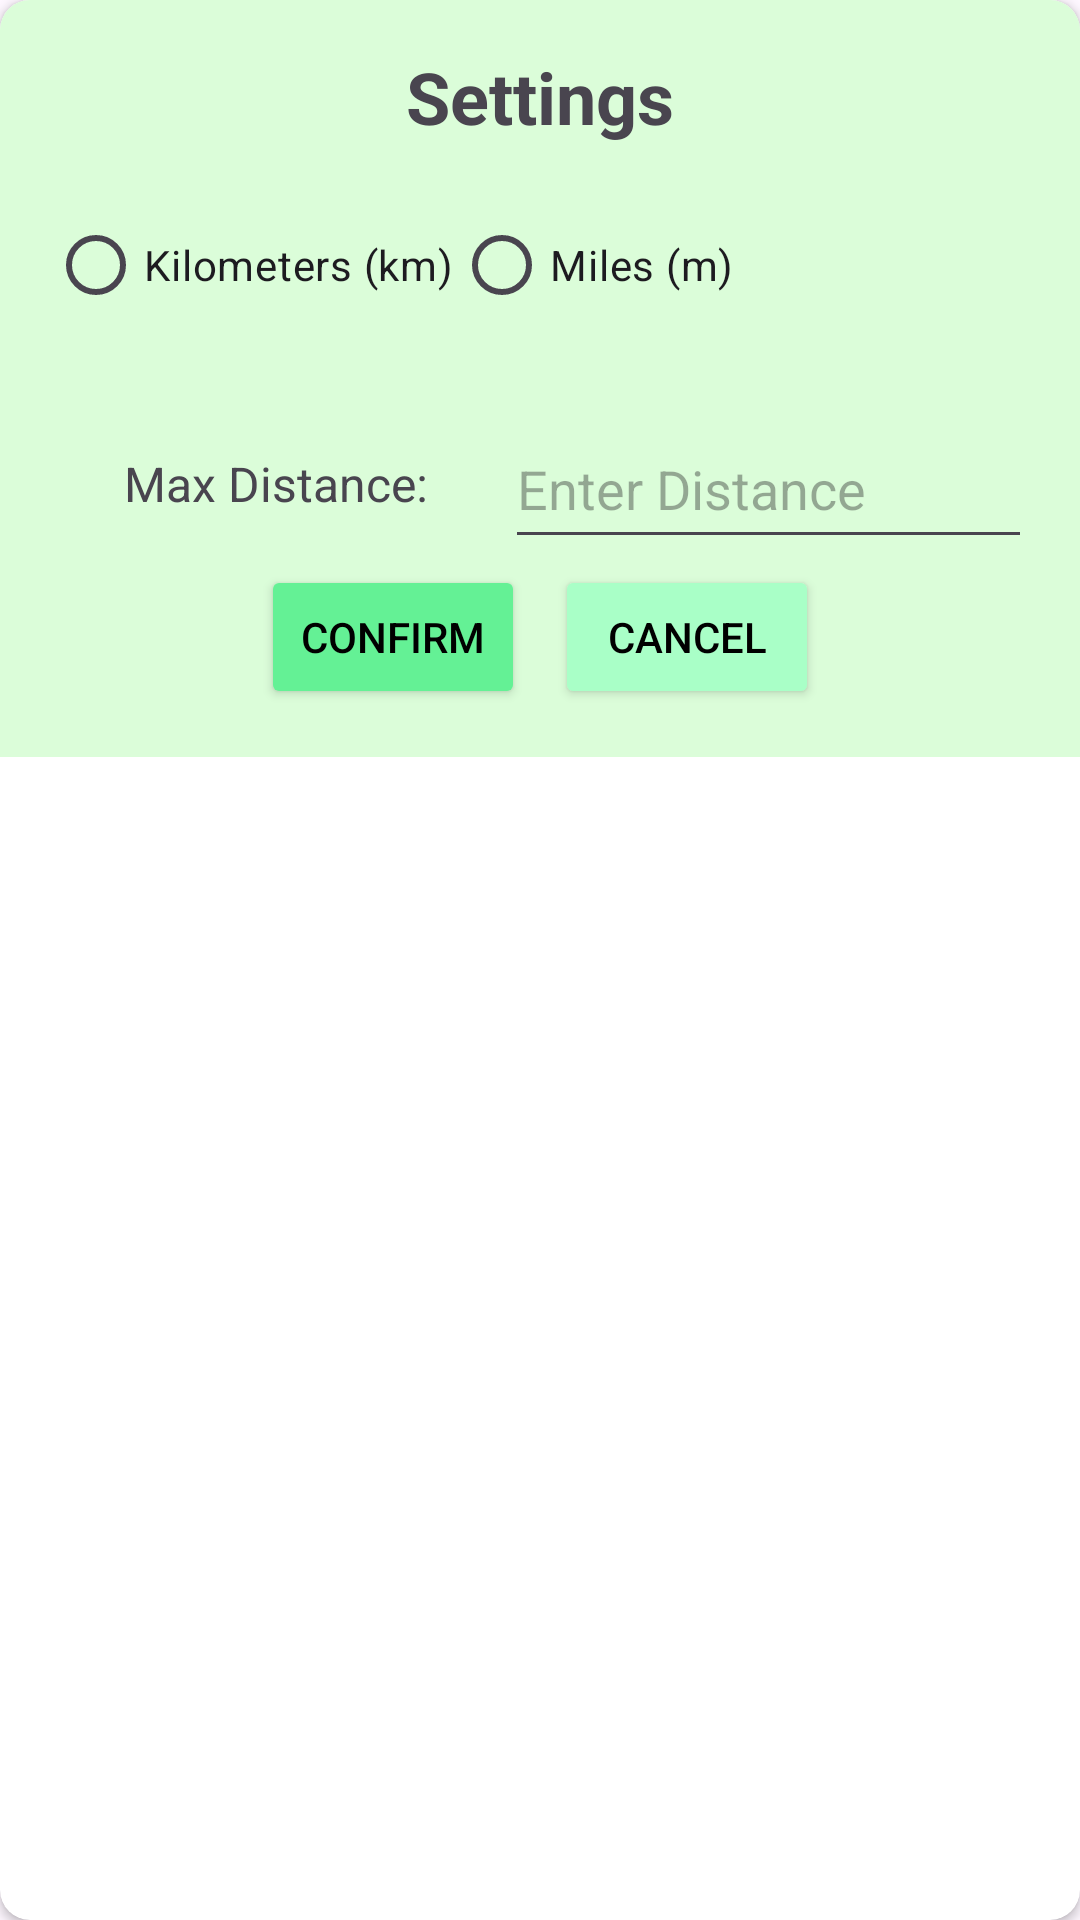

This screen was rendered from an Android layout file. Write that file and the resources it references.
<!-- AndroidManifest.xml: application theme Theme.Aves -->
<!-- res/layout/map_settings.xml -->
<?xml version="1.0" encoding="utf-8"?>
<androidx.cardview.widget.CardView xmlns:android="http://schemas.android.com/apk/res/android"
    xmlns:app="http://schemas.android.com/apk/res-auto"
    android:id="@+id/settings_card"
    android:layout_width="match_parent"
    android:layout_height="wrap_content"
    android:layout_margin="16dp"
    app:cardCornerRadius="10dp"
    android:elevation="15dp">

    <LinearLayout
        android:layout_width="match_parent"
        android:layout_height="wrap_content"
        android:orientation="vertical"
        android:background="#DBFDD9"
        android:padding="16dp">

        
        <TextView
            android:layout_width="wrap_content"
            android:layout_height="wrap_content"
            android:layout_gravity="center_horizontal"
            android:text="Settings"
            android:textSize="24sp"
            android:textStyle="bold"
            android:layout_marginBottom="16dp" />

        
        <LinearLayout
            android:layout_width="match_parent"
            android:layout_height="wrap_content"
            android:orientation="horizontal"
            android:gravity="center_vertical">

            <RadioGroup
                android:id="@+id/radioGroup"
                android:layout_width="match_parent"
                android:layout_height="wrap_content"
                android:orientation="horizontal">

                <RadioButton
                    android:id="@+id/radio_km"
                    android:layout_width="wrap_content"
                    android:layout_height="wrap_content"
                    android:text="Kilometers (km)" />

                <RadioButton
                    android:id="@+id/radio_miles"
                    android:layout_width="wrap_content"
                    android:layout_height="wrap_content"
                    android:text="Miles (m)" />
            </RadioGroup>
        </LinearLayout>

        
        <LinearLayout
            android:layout_width="match_parent"
            android:layout_height="wrap_content"
            android:orientation="horizontal"
            android:gravity="center_vertical">

            <TextView
                android:layout_width="wrap_content"
                android:layout_height="50dp"
                android:text="Max Distance:"
                android:textSize="16sp"
                android:gravity="center"
                android:layout_gravity="center"
                android:layout_marginTop="16dp"
                android:layout_weight="1" />

            <EditText
                android:id="@+id/etDistance"
                android:layout_width="wrap_content"
                android:layout_height="50dp"
                android:inputType="number"
                android:layout_marginTop="16sp"
                android:hint="Enter Distance"
                android:layout_weight="1" />
        </LinearLayout>

        <LinearLayout

            android:layout_width="match_parent"
            android:layout_height="wrap_content"
            android:orientation="horizontal"
            android:layout_marginTop="10dp"
            android:gravity="center">

            <Button
                android:id="@+id/btnSave"
                android:layout_width="wrap_content"
                android:layout_height="wrap_content"
                android:backgroundTint="#64F195"
                android:text="Confirm"
                android:textColor="@color/black"
                android:layout_marginRight="5dp"/>

            <Button
                android:id="@+id/cancel"
                android:layout_width="wrap_content"
                android:layout_height="wrap_content"
                android:layout_marginLeft="5dp"
                android:backgroundTint="#FFA9FFC7"
                android:text="Cancel"
                android:textColor="@color/black" />

        </LinearLayout>

    </LinearLayout>
</androidx.cardview.widget.CardView>
<!-- resources referenced by this layout -->
<resources>
  <color name="black">#FF000000</color>
  <style name="Theme.Aves" parent="Base.Theme.Aves" />
  <style name="Base.Theme.Aves" parent="Theme.Material3.DayNight">
          
          
      </style>
</resources>
